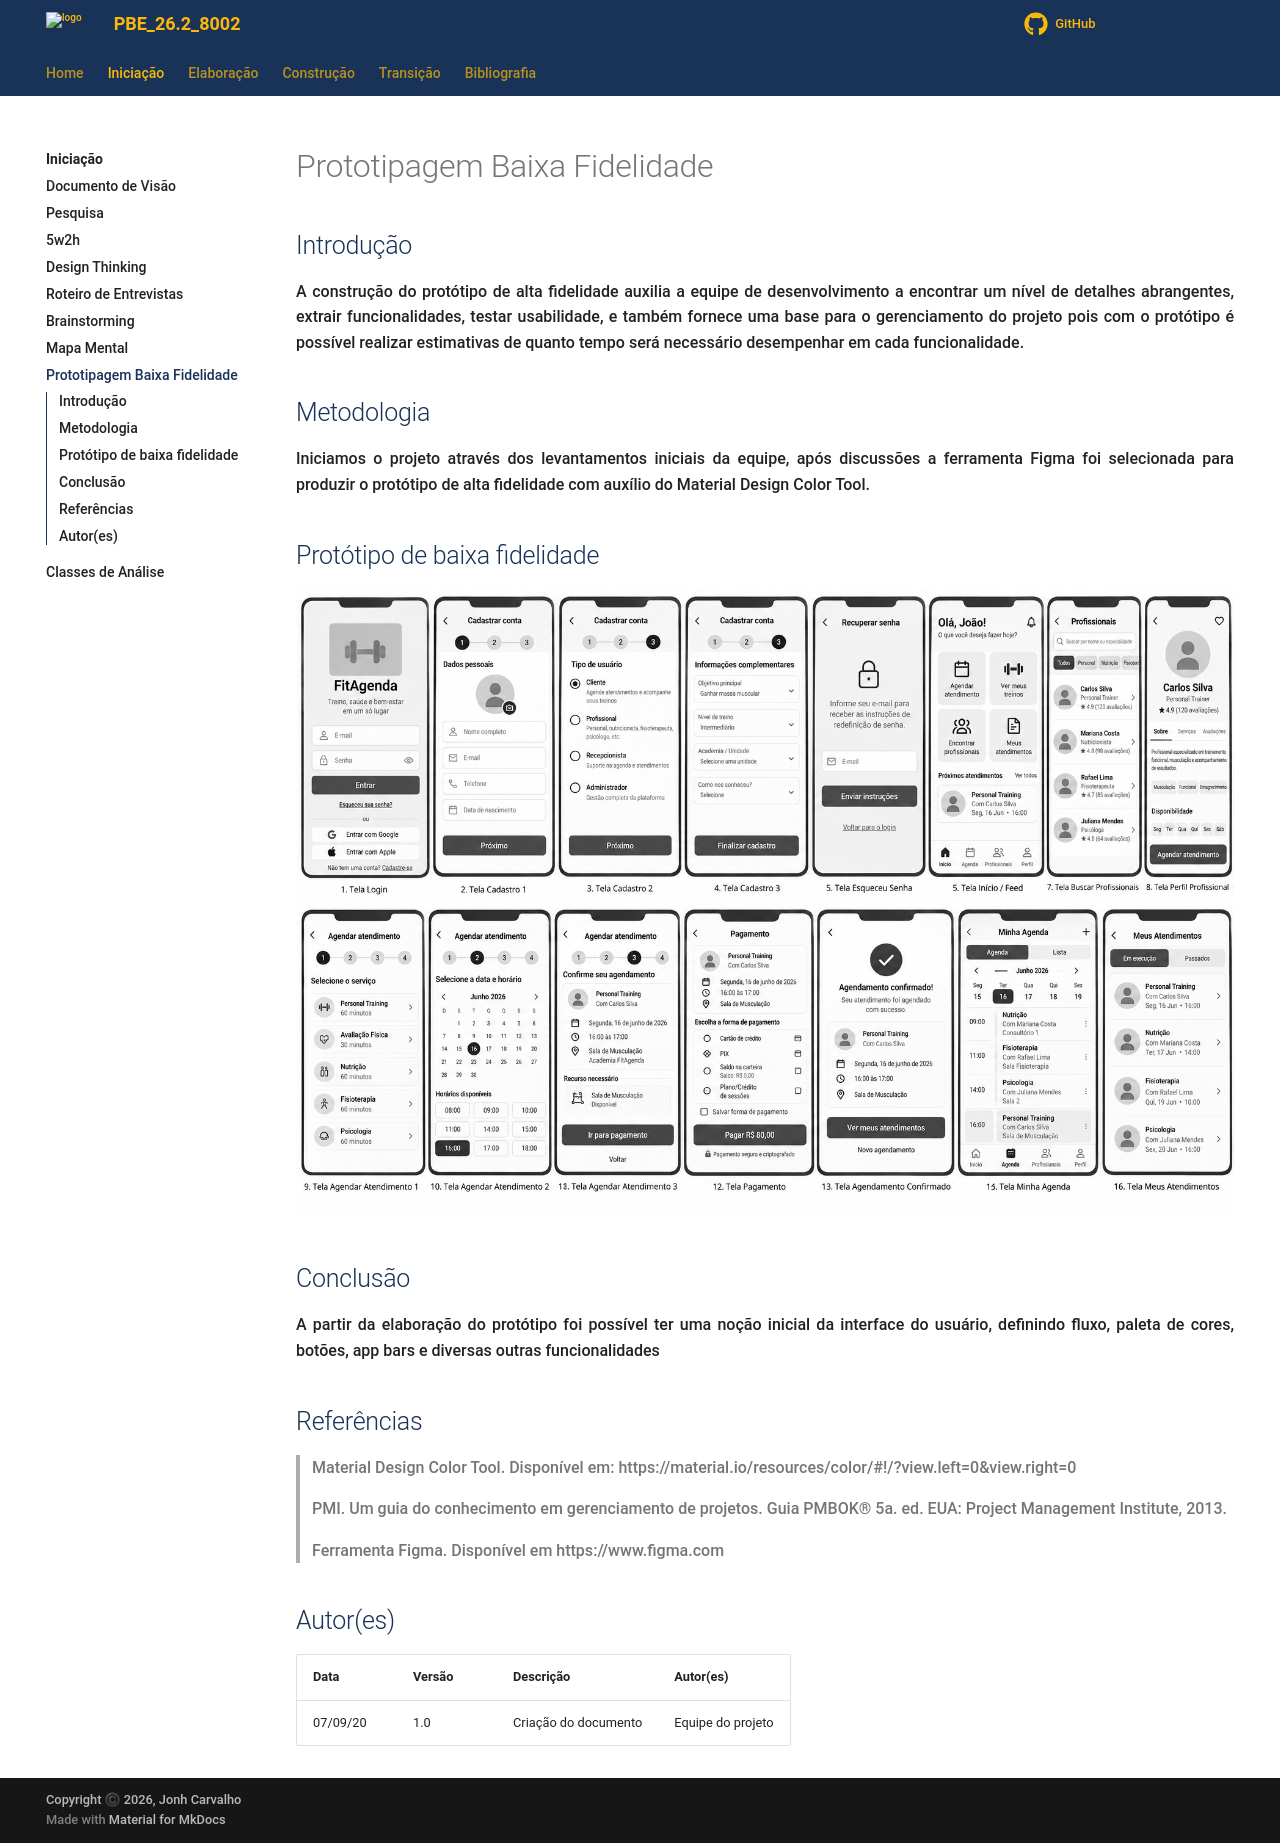

repository: Projetos-de-Extensao/PBE_26.2_8002_I · page: Iniciacao/prototipo_baixa_fidelidade/index.html · generator: mkdocs

---
id: prototipobaixa
title: Protótipo Baixa Fidelidade
---
## Introdução

<p align = "justify">
A construção do protótipo de alta fidelidade auxilia a equipe de desenvolvimento a encontrar um nível de detalhes abrangentes, extrair funcionalidades, testar usabilidade, e também fornece uma base para o gerenciamento do projeto pois com o protótipo é possível realizar estimativas de quanto tempo será necessário desempenhar em cada funcionalidade.
</p>

## Metodologia

<p align = "justify">
Iniciamos o projeto através dos levantamentos iniciais da equipe, após discussões a ferramenta Figma foi selecionada para produzir o protótipo de alta fidelidade com auxílio do Material Design Color Tool.
</p>

## Protótipo de baixa fidelidade

![alt text](image-1.png)
## Conclusão

<p align = "justify">
A partir da elaboração do protótipo foi possível ter uma noção inicial da interface do usuário, definindo fluxo, paleta de cores, botões, app bars e diversas outras funcionalidades
</p>

## Referências

> Material Design Color Tool. Disponível em:  https://material.io/resources/color/#!/?view.left=0&view.right=0

> PMI. Um guia do conhecimento em gerenciamento de projetos. Guia PMBOK® 5a. ed. EUA: Project Management Institute, 2013.

> Ferramenta Figma. Disponível em https://www.figma.com

## Autor(es)

| Data     | Versão | Descrição                            | Autor(es)                                                                            |
| -------- | ------- | -------------------------------------- | ------------------------------------------------------------------------------------ |
| 07/09/20 | 1.0     | Criação do documento                 | Equipe do projeto
